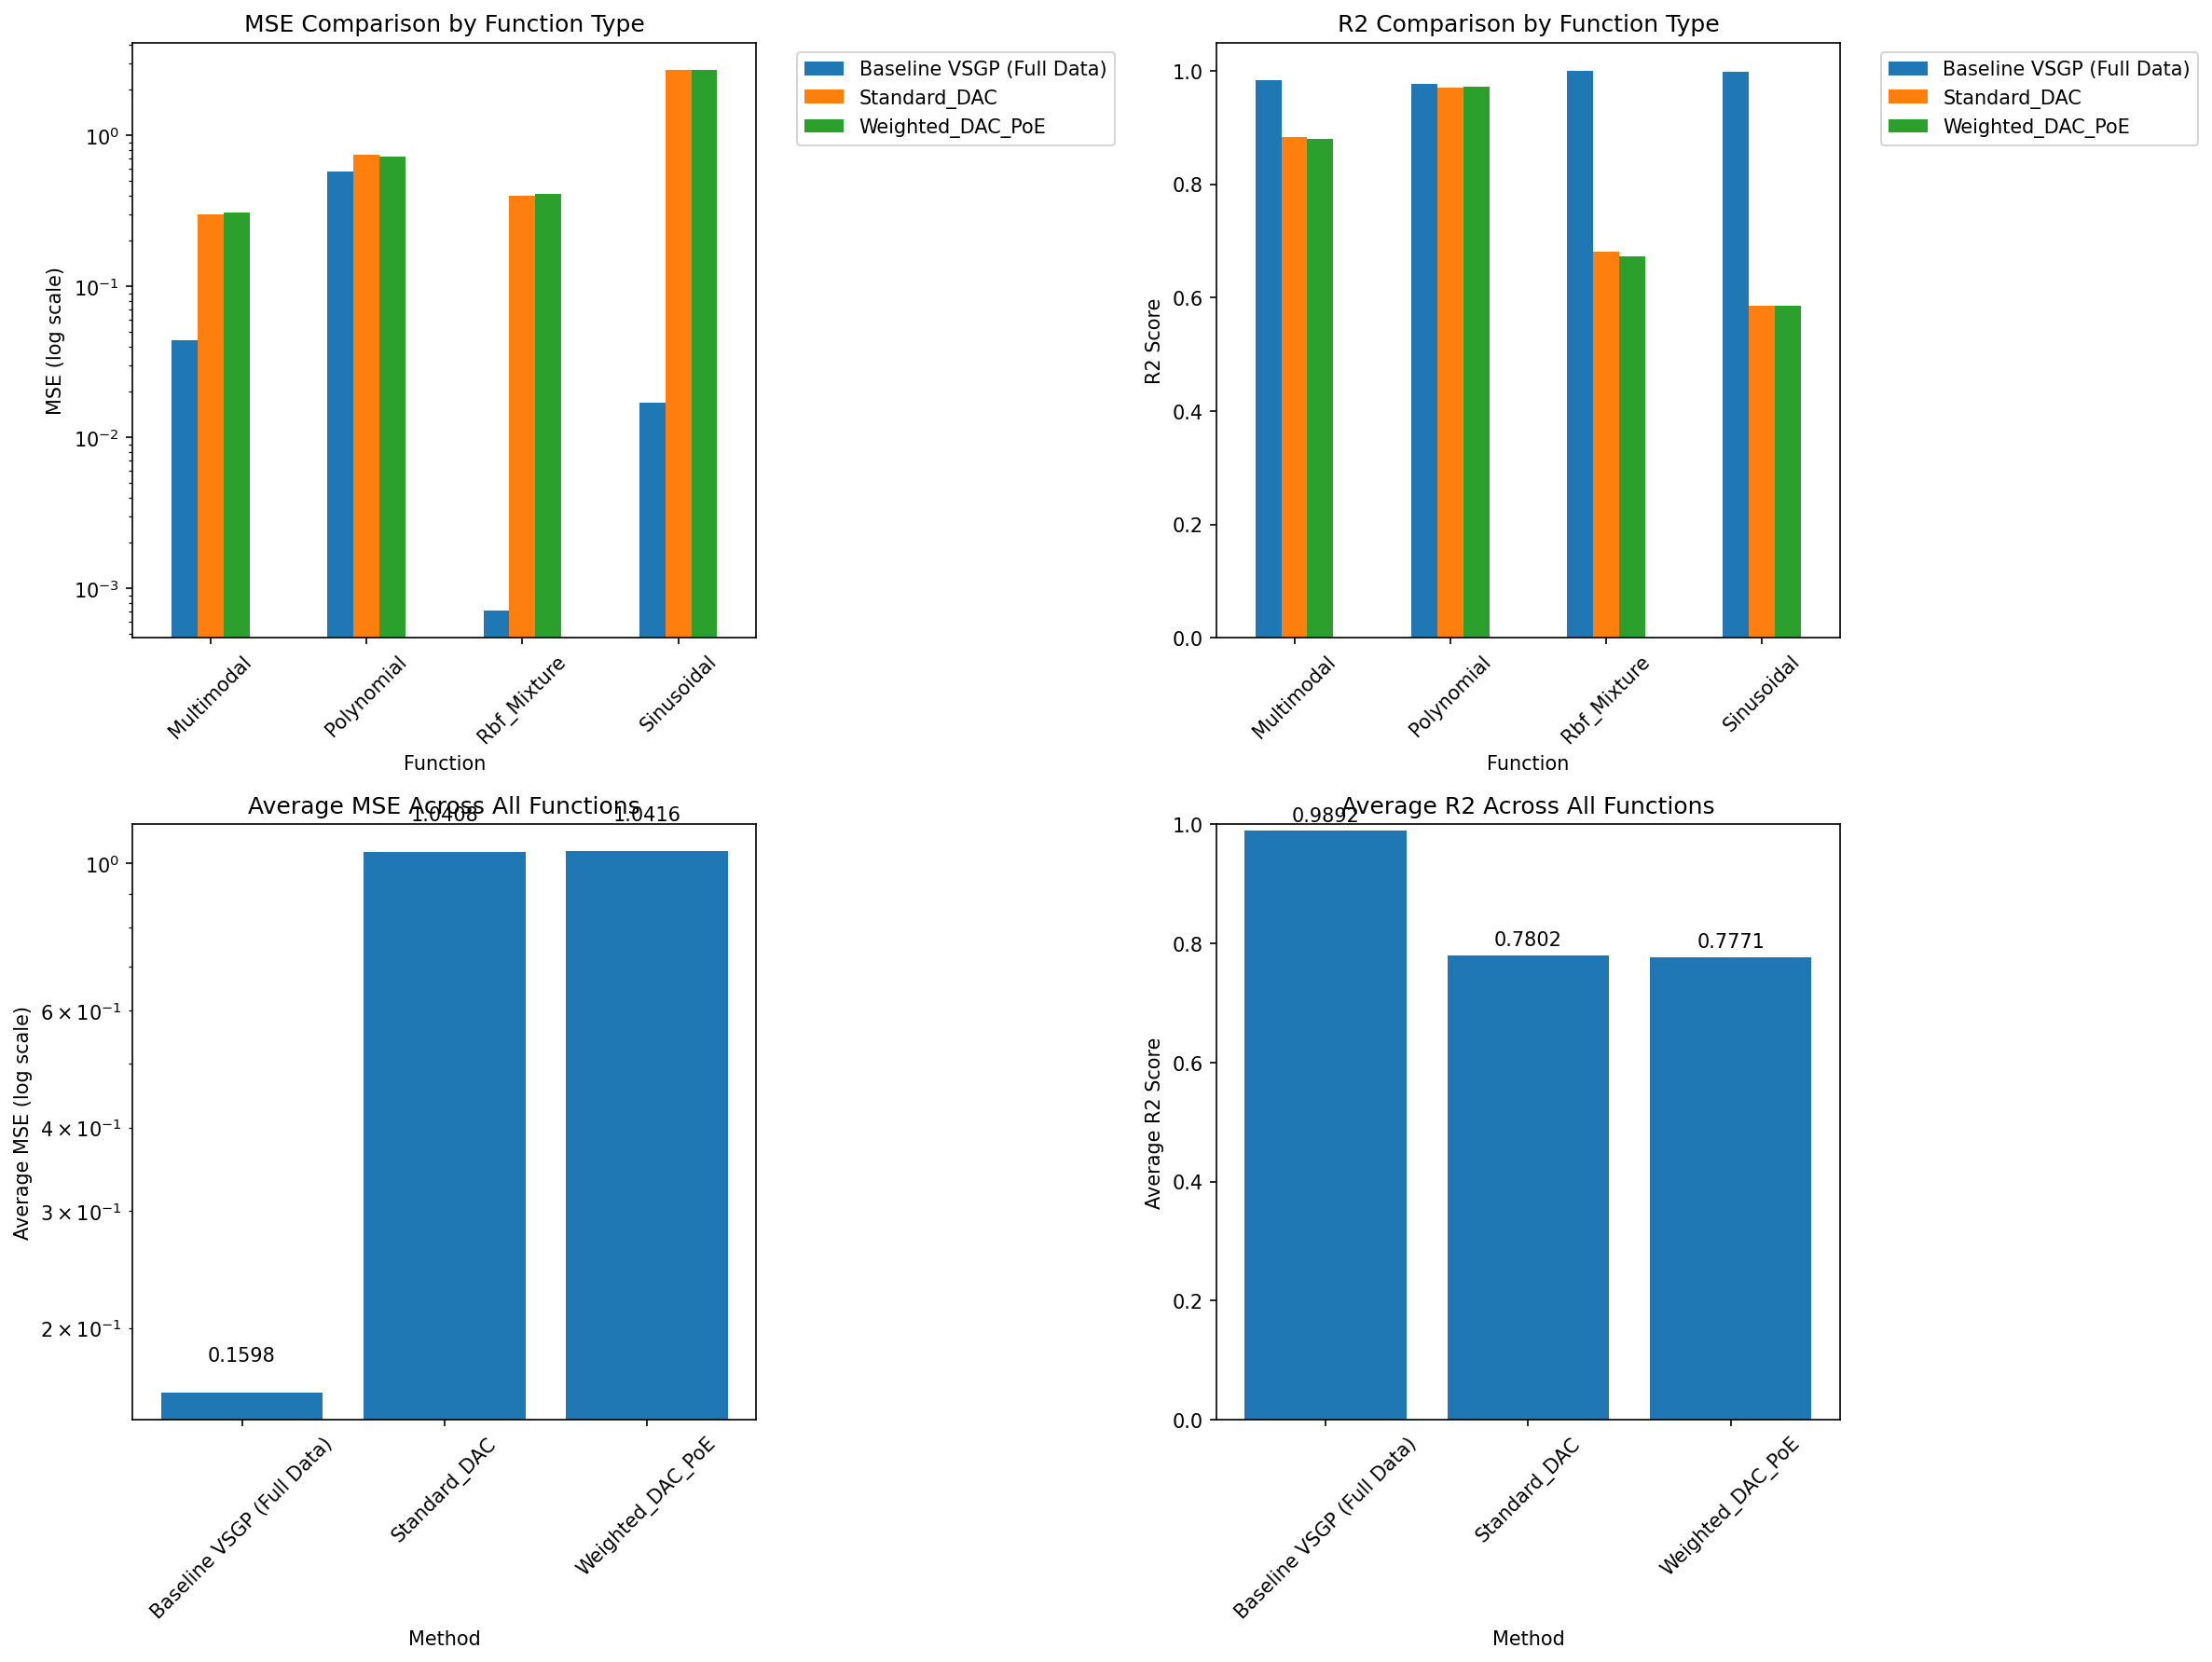

The table this chart was drawn from, first rows:
Function, Method, MSE, R², Type
Multimodal, Baseline VSGP (Full Data), 0.0442, 0.9828, Centralized
Multimodal, Standard_DAC, 0.2982, 0.8838, Distributed
Multimodal, Weighted_DAC_PoE, 0.3084, 0.8798, Distributed
Sinusoidal, Baseline VSGP (Full Data), 0.01707, 0.9974, Centralized
Sinusoidal, Standard_DAC, 2.722, 0.5852, Distributed
Sinusoidal, Weighted_DAC_PoE, 2.722, 0.5853, Distributed
Polynomial, Baseline VSGP (Full Data), 0.5774, 0.9771, Centralized
Polynomial, Standard_DAC, 0.7437, 0.9705, Distributed
Polynomial, Weighted_DAC_PoE, 0.7257, 0.9713, Distributed
Rbf_Mixture, Baseline VSGP (Full Data), 0.0007079, 0.9994, Centralized
Rbf_Mixture, Standard_DAC, 0.3992, 0.681, Distributed
Rbf_Mixture, Weighted_DAC_PoE, 0.4103, 0.6721, Distributed
